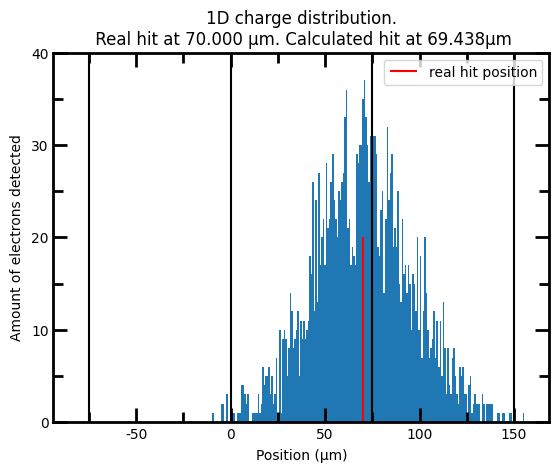

Reproduce this figure in Python.
import math
import numpy as np
from scipy.stats import norm
from scipy import special
import matplotlib as mpl
import matplotlib.pyplot as plt


def calc_probabilities(y, pixel_dim):
    PI, PII, PIII = 0, 0, 0
    for i in y:
        if (-pixel_dim < i < 0):
            PI += 1
        elif (0 < i < pixel_dim):
            PII += 1
        elif (pixel_dim < i < 2*pixel_dim):
            PIII += 1
    return PI, PII, PIII


def OneD_calc_hit(mean, sig, electron_count, pixel_dim):
    # pixel_dim * 0.35

    y = norm.rvs(mean, sig, electron_count)

    PI, PII, PIII = calc_probabilities(y, pixel_dim)

    PSUM = PI + PII + PIII
    PI = PI / PSUM
    # PII = PII / PSUM
    PIII = PIII / PSUM

    if PI > PIII:
        x0 = -sig * math.sqrt(2) * special.erfinv(2*PI - 1)
    else:
        x0 = sig * math.sqrt(2) * special.erfinv(2*PIII - 1) + pixel_dim
    return x0, y

electron_count = 2200
pixel_dim = 75
mean = 70
sig = pixel_dim * 0.35

x0, y = OneD_calc_hit(mean, sig, electron_count, pixel_dim)
x = np.linspace(-pixel_dim, 2*pixel_dim, 3*pixel_dim + 1)
print(f"{x0=}")
print(f"{sig=}")

fig_size = 40

mpl.rcParams['font.family'] = 'DejaVu Sans'
# plt.rcParams['font.size'] = 10
plt.rcParams['axes.linewidth'] = 2

fig = plt.figure()
ax = plt.axes()
# Edit the major and minor ticks of the x and y axes
ax.xaxis.set_tick_params(which='major', size=10, width=2, direction='in', top='on')
ax.xaxis.set_tick_params(which='minor', size=7,  width=2, direction='in', top='on')
ax.yaxis.set_tick_params(which='major', size=10, width=2, direction='in', right='on')
ax.yaxis.set_tick_params(which='minor', size=7,  width=2, direction='in', right='on')
# Edit the major and minor tick locations
ax.xaxis.set_major_locator(mpl.ticker.MultipleLocator(50))
ax.xaxis.set_minor_locator(mpl.ticker.MultipleLocator(25))
ax.yaxis.set_major_locator(mpl.ticker.MultipleLocator(10))
ax.yaxis.set_minor_locator(mpl.ticker.MultipleLocator(5))
# Set the axis limits
ax.set_xlim(-1.25*pixel_dim, 2.25*pixel_dim)
ax.set_ylim(0, fig_size)
# Add the x and y-axis labels
ax.set_xlabel(f'Position (μm)',                 labelpad=5)
ax.set_ylabel('Amount of electrons detected',   labelpad=5)

plt.title(f"1D charge distribution.\n Real hit at {mean:2.3f} μm. Calculated hit at {x0:2.3f}μm")
plt.hist(y, bins=len(x))
plt.vlines(-pixel_dim, 0, fig_size,     colors="black")
plt.vlines(0,    0, fig_size,           colors="black")
plt.vlines(pixel_dim,  0, fig_size,     colors="black")
plt.vlines(2*pixel_dim,  0, fig_size,   colors="black")
plt.vlines(mean, 0, fig_size/2,         colors="red",   label="real hit position")
plt.legend()
plt.show()

# plt.title(f"1D charge distribution.\n Real hit at {mean}um. Calculated hit at {x0:.3f}um")
# plt.hist(y, bins=len(x))
# plt.vlines(-100, 0, 30,  colors="black")
# plt.vlines(0,    0, 30,  colors="black")
# plt.vlines(100,  0, 30,  colors="black")
# plt.vlines(200,  0, 30,  colors="black")
# plt.vlines(mean, 0, 15,         colors="red",   label="hit position")
# plt.vlines(mean - 3*sig, 0, 15, colors="green", label="+-3sig")
# plt.vlines(mean + 3*sig, 0, 15, colors="green")
# plt.xlabel("x[um]")
# plt.ylabel("nr of electrons")
# plt.legend()
# plt.show()

